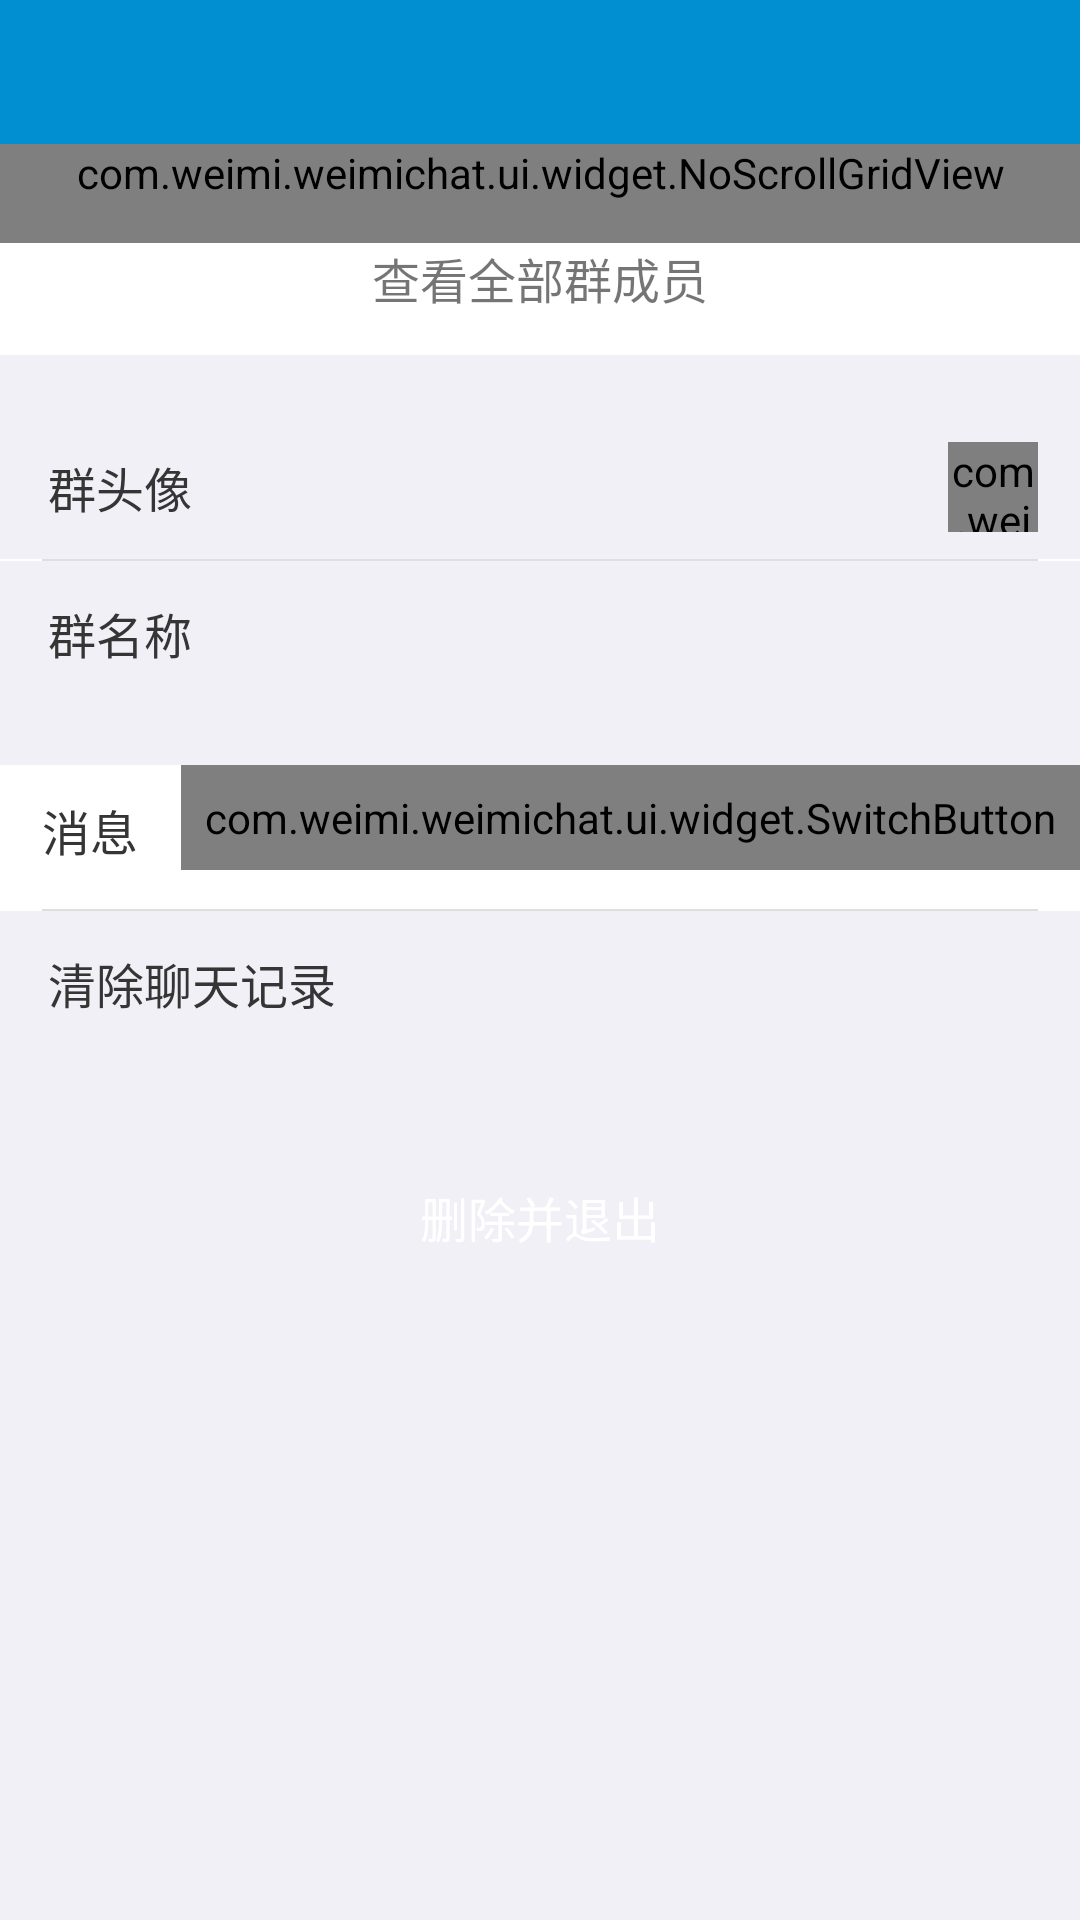

The Android layout XML behind this screen, and the referenced resources:
<!-- AndroidManifest.xml: application theme AppTheme.NoActionBar -->
<!-- res/layout/activity_detail_group.xml -->
<?xml version="1.0" encoding="utf-8"?>
<LinearLayout xmlns:android="http://schemas.android.com/apk/res/android"
    xmlns:app="http://schemas.android.com/apk/res-auto"
    android:layout_width="match_parent"
    android:layout_height="match_parent"
    android:background="@color/weiMi_bg"
    android:orientation="vertical">
    <include layout="@layout/common_title"/>
    <ScrollView
        android:layout_width="wrap_content"
        android:layout_height="wrap_content">

        <LinearLayout
            android:layout_width="wrap_content"
            android:layout_height="wrap_content"
            android:orientation="vertical"
            android:paddingBottom="30dp">

            <com.weimi.weimichat.ui.widget.NoScrollGridView
                android:id="@+id/userGridView"
                android:layout_width="match_parent"
                android:layout_height="wrap_content"
                android:paddingLeft="1dp"
                android:paddingRight="1dp"
                android:paddingBottom="14dp"
                android:background="#ffffff"
                android:gravity="start"
                android:listSelector="@android:color/transparent"
                android:numColumns="6"/>
            <TextView
                android:id="@+id/all_group_member"
                android:layout_width="match_parent"
                android:layout_height="wrap_content"
                android:text="查看全部群成员"
                android:gravity="center"
                android:paddingBottom="14dp"
                android:textSize="16sp"
                android:background="@color/white"
                />
            <LinearLayout
                android:id="@+id/li_group_header"
                android:layout_width="match_parent"
                android:layout_height="48dp"
                android:layout_marginTop="20dp"
                android:background="@drawable/btn_list_item_bg"
                android:orientation="horizontal">

                <TextView
                    android:layout_width="0dp"
                    android:layout_height="wrap_content"
                    android:layout_gravity="center_vertical"
                    android:layout_marginBottom="10dp"
                    android:layout_marginLeft="16dp"
                    android:layout_marginTop="10dp"
                    android:layout_weight="1"
                    android:text="@string/group_portrait"
                    android:textColor="@color/text_color"
                    android:textSize="16sp" />

                <com.weimi.weimichat.server.widget.SelectableRoundedImageView
                    android:id="@+id/group_header"
                    android:layout_width="30dp"
                    android:layout_height="30dp"
                    android:layout_gravity="center_vertical"
                    android:layout_marginRight="14dp"
                    android:scaleType="centerCrop"
                    app:sriv_left_bottom_corner_radius="3dip"
                    app:sriv_left_top_corner_radius="3dip"
                    app:sriv_right_bottom_corner_radius="3dip"
                    app:sriv_right_top_corner_radius="3dip" />


            </LinearLayout>

            <LinearLayout
                android:layout_width="wrap_content"
                android:layout_height="wrap_content"
                android:background="#fff">

                <View
                    android:layout_width="match_parent"
                    android:layout_height="0.5dp"
                    android:layout_marginLeft="14dp"
                    android:layout_marginRight="14dp"
                    android:background="#dfdfdd" />
            </LinearLayout>

            <LinearLayout
                android:id="@+id/li_group_name"
                android:layout_width="match_parent"
                android:layout_height="48dp"
                android:background="@drawable/btn_list_item_bg"
                android:orientation="horizontal">

                <TextView
                    android:layout_width="0dp"
                    android:layout_height="wrap_content"
                    android:layout_gravity="center_vertical"
                    android:layout_marginBottom="10dp"
                    android:layout_marginLeft="16dp"
                    android:layout_marginStart="16dp"
                    android:layout_marginTop="10dp"
                    android:layout_weight="1"
                    android:ellipsize="end"
                    android:maxLines="1"
                    android:text="@string/group_name"
                    android:textColor="@color/text_color"
                    android:textSize="16sp" />

                <TextView
                    android:id="@+id/group_name"
                    android:layout_width="0dp"
                    android:layout_height="wrap_content"
                    android:layout_gravity="center_vertical"
                    android:layout_marginBottom="10dp"
                    android:layout_marginLeft="16dp"
                    android:layout_marginRight="14dp"
                    android:layout_marginTop="10dp"
                    android:layout_weight="1"
                    android:ellipsize="end"
                    android:gravity="right"
                    android:maxLines="1"
                    android:textColor="#999"
                    android:textSize="14sp" />


            </LinearLayout>

            <LinearLayout
                android:layout_width="match_parent"
                android:layout_marginTop="20dp"
                android:layout_height="48dp"
                android:background="#ffffff"
                android:orientation="horizontal">

                <TextView
                    android:layout_width="0dp"
                    android:layout_height="wrap_content"
                    android:layout_gravity="center_vertical"
                    android:layout_marginBottom="10dp"
                    android:layout_marginLeft="14dp"
                    android:layout_marginStart="14dp"
                    android:layout_marginTop="10dp"
                    android:layout_weight="1"
                    android:text="@string/message_notice"
                    android:textColor="@color/text_color"
                    android:textSize="16sp" />

                <com.weimi.weimichat.ui.widget.SwitchButton
                    android:id="@+id/sw_group_notfaction"
                    style="@style/SwitchButtonStyle"
                    android:layout_width="wrap_content"
                    android:layout_height="wrap_content"
                    android:padding="8dp"
                    app:kswAnimationDuration="300"
                    app:kswBackDrawable="@drawable/ios_back_drawable"
                    app:kswBackMeasureRatio="1.4"
                    app:kswThumbDrawable="@drawable/ios_thumb"
                    app:kswThumbMarginBottom="-8dp"
                    app:kswThumbMarginLeft="-5dp"
                    app:kswThumbMarginRight="-5dp"
                    app:kswThumbMarginTop="-2.5dp" />
            </LinearLayout>

            <LinearLayout
                android:layout_width="wrap_content"
                android:layout_height="wrap_content"
                android:background="#fff">

                <View
                    android:layout_width="match_parent"
                    android:layout_height="0.5dp"
                    android:layout_marginLeft="14dp"
                    android:layout_marginRight="14dp"
                    android:background="#dfdfdd" />
            </LinearLayout>

            <LinearLayout
                android:id="@+id/group_clean"
                android:layout_width="match_parent"
                android:layout_height="48dp"
                android:background="@drawable/btn_list_item_bg"
                android:clickable="true"
                android:orientation="horizontal">

                <TextView
                    android:layout_width="0dp"
                    android:layout_height="wrap_content"
                    android:layout_gravity="center_vertical"
                    android:layout_marginBottom="10dp"
                    android:layout_marginLeft="16dp"
                    android:layout_marginStart="16dp"
                    android:layout_marginTop="10dp"
                    android:layout_weight="1"
                    android:text="@string/clean_message"
                    android:textColor="@color/text_color"
                    android:textSize="16sp" />


            </LinearLayout>


            <Button
                android:id="@+id/group_quit"
                android:layout_width="match_parent"
                android:layout_height="48dp"
                android:layout_marginLeft="14dp"
                android:layout_marginRight="14dp"
                android:layout_marginTop="30dp"
                android:background="@drawable/rs_select_btn_red"
                android:text="@string/quit_group"
                android:textColor="#FFF"
                android:textSize="16sp" />

            <Button
                android:id="@+id/group_dismiss"
                android:layout_width="match_parent"
                android:layout_height="48dp"
                android:layout_marginLeft="14dp"
                android:layout_marginRight="14dp"
                android:layout_marginTop="30dp"
                android:background="@drawable/rs_select_btn_red"
                android:text="@string/dismiss_group"
                android:textColor="#FFF"
                android:textSize="16sp"
                android:visibility="gone" />
        </LinearLayout>
    </ScrollView>
</LinearLayout>
<!-- res/layout/common_title.xml (included above) -->
<LinearLayout xmlns:android="http://schemas.android.com/apk/res/android"
    android:layout_width="match_parent"
    android:layout_height="48dp"
    android:background="@color/colorPrimary"
    android:orientation="horizontal">


    <LinearLayout
        android:id="@+id/ll_back"
        android:layout_width="68dp"
        android:layout_height="48dp"
        android:gravity="left|center_vertical">

        <ImageView
            android:layout_width="wrap_content"
            android:layout_height="wrap_content"
            android:layout_marginLeft="8dp"
            android:src="@drawable/common_bt_navbar_back" />

    </LinearLayout>

    <TextView
        android:id="@+id/tv_title"
        android:layout_width="match_parent"
        android:layout_height="match_parent"
        android:layout_marginLeft="8dp"
        android:layout_weight="1"
        android:ellipsize="end"
        android:gravity="center"
        android:maxLines="1"
        android:textColor="@color/white"
        android:textSize="18sp"
        android:textStyle="bold" />

    <TextView
        android:id="@+id/tv_right"
        android:layout_width="60dp"
        android:layout_height="48dp"
        android:layout_marginRight="16dp"
        android:layout_weight="0"
        android:gravity="right|center_vertical"
        android:textSize="16sp"
        android:textStyle="bold"
        android:textColor="@color/white"/>
</LinearLayout>
<!-- resources referenced by this layout -->
<resources>
  <color name="colorPrimary">#018FD1</color>
  <color name="text_color">#353535</color>
  <color name="weiMi_bg">#f0f0f6</color>
  <color name="white">#ffffff</color>
  <string name="clean_message">清除聊天记录</string>
  <string name="dismiss_group">解散并退出</string>
  <string name="group_name">群名称</string>
  <string name="group_portrait">群头像</string>
  <string name="message_notice">消息免打扰</string>
  <string name="quit_group">删除并退出</string>
  <style name="SwitchButtonStyle">
          <item name="android:paddingLeft">15dp</item>
          <item name="android:paddingRight">15dp</item>
          <item name="android:paddingTop">4dp</item>
          <item name="android:paddingBottom">4dp</item>
      </style>
  <style name="AppTheme.NoActionBar">
          <item name="windowActionBar">false</item>
          <item name="windowNoTitle">true</item>
      </style>
</resources>
